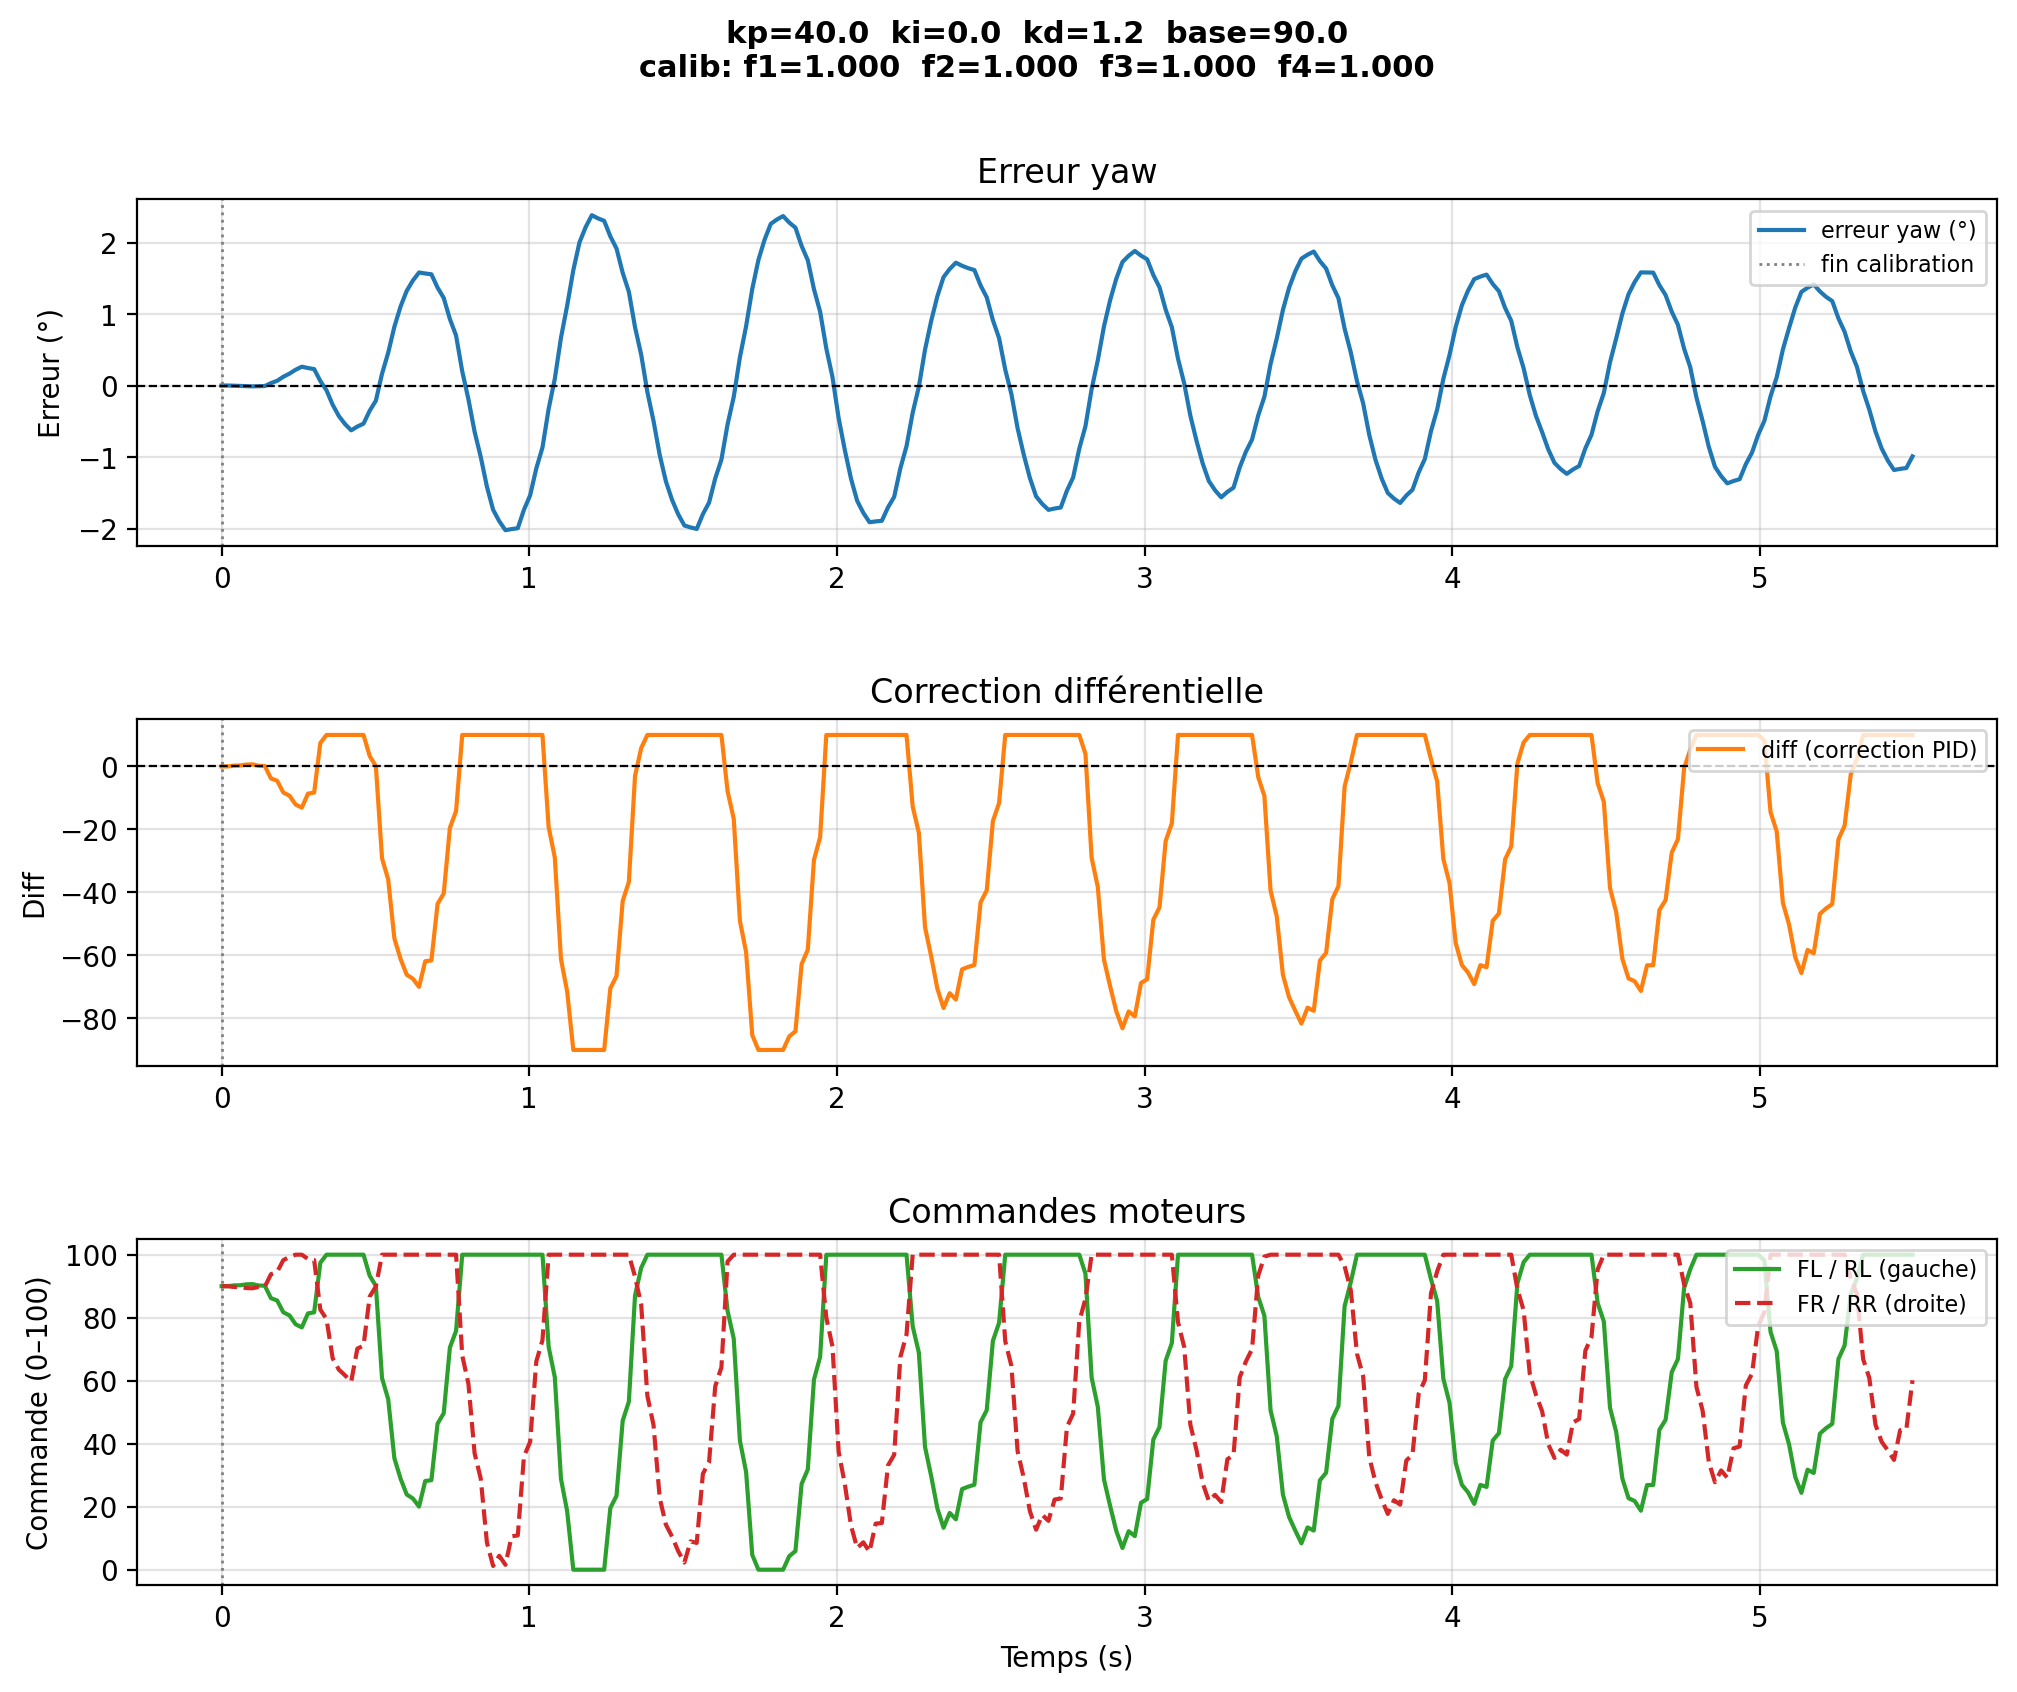

Source data for this figure (header and first rows):
# kp=40.0  ki=0.0  kd=1.2  base=90.0
# calib_factors  f1=1.0000  f2=1.0000  f…
time, yaw, err_deg, diff, fl, rl, fr, rr, phase
1.4259999261412304e-06, -179.2, 0.0, 0.0, 90.0, 90.0, 90.0, 90.0, pid
0.02006, -179.2, 0.0, 0.0, 90.0, 90.0, 90.0, 90.0, pid
0.04011, -179.2, -0.002541, 0.2537, 90.25, 90.25, 89.75, 89.75, pid
0.06017, -179.2, -0.004519, 0.2991, 90.3, 90.3, 89.7, 89.7, pid
0.08023, -179.2, -0.008598, 0.5881, 90.59, 90.59, 89.41, 89.41, pid
0.1003, -179.2, -0.01177, 0.6609, 90.66, 90.66, 89.34, 89.34, pid
0.1203, -179.2, -0.009163, 0.2103, 90.21, 90.21, 89.79, 89.79, pid
0.1404, -179.2, -0.007131, 0.1637, 90.16, 90.16, 89.84, 89.84, pid
0.1604, -179.2, 0.03383, -3.805, 86.2, 86.2, 93.8, 93.8, pid
0.1805, -179.3, 0.06572, -4.536, 85.46, 85.46, 94.54, 94.54, pid
0.2006, -179.3, 0.1223, -8.277, 81.72, 81.72, 98.28, 98.28, pid
0.2206, -179.4, 0.1663, -9.287, 80.71, 80.71, 99.29, 99.29, pid
0.2407, -179.4, 0.2209, -12.1, 77.9, 77.9, 100.0, 100.0, pid
0.2607, -179.5, 0.2634, -13.08, 76.92, 76.92, 100.0, 100.0, pid
0.2808, -179.4, 0.2444, -8.637, 81.36, 81.36, 98.64, 98.64, pid
0.3008, -179.4, 0.2296, -8.297, 81.7, 81.7, 98.3, 98.3, pid
0.3209, -179.3, 0.06306, 7.441, 97.44, 97.44, 82.56, 82.56, pid
0.3409, -179.1, -0.06654, 10.0, 100.0, 100.0, 79.58, 79.58, pid
0.361, -178.9, -0.269, 10.0, 100.0, 100.0, 67.12, 67.12, pid
0.3811, -178.8, -0.4266, 10.0, 100.0, 100.0, 63.51, 63.51, pid
0.4011, -178.7, -0.5391, 10.0, 100.0, 100.0, 61.7, 61.7, pid
0.4212, -178.6, -0.6267, 10.0, 100.0, 100.0, 59.7, 59.7, pid
0.4412, -178.6, -0.5741, 10.0, 100.0, 100.0, 70.18, 70.18, pid
0.4613, -178.7, -0.5332, 10.0, 100.0, 100.0, 71.12, 71.12, pid
0.4813, -178.8, -0.3527, 3.31, 93.31, 93.31, 86.69, 86.69, pid
0.5014, -179, -0.2123, 0.0855, 90.09, 90.09, 89.91, 89.91, pid
0.5214, -179.4, 0.1649, -29.17, 60.83, 60.83, 100.0, 100.0, pid
0.5415, -179.7, 0.4584, -35.9, 54.1, 54.1, 100.0, 100.0, pid
0.5615, -180, 0.8216, -54.59, 35.41, 35.41, 100.0, 100.0, pid
0.5816, -180.3, 1.104, -61.08, 28.92, 28.92, 100.0, 100.0, pid
0.6017, -180.5, 1.324, -66.13, 23.87, 23.87, 100.0, 100.0, pid
0.6217, -180.7, 1.469, -67.39, 22.61, 22.61, 100.0, 100.0, pid
0.6418, -180.8, 1.581, -69.97, 20.03, 20.03, 100.0, 100.0, pid
0.6618, -180.8, 1.567, -61.84, 28.16, 28.16, 100.0, 100.0, pid
0.6819, -180.7, 1.556, -61.58, 28.42, 28.42, 100.0, 100.0, pid
0.7019, -180.6, 1.37, -43.65, 46.35, 46.35, 100.0, 100.0, pid
0.722, -180.4, 1.225, -40.32, 49.68, 49.68, 100.0, 100.0, pid
0.742, -180.1, 0.9291, -19.47, 70.53, 70.53, 100.0, 100.0, pid
0.7621, -179.9, 0.699, -14.19, 75.81, 75.81, 100.0, 100.0, pid
0.7822, -179.4, 0.1984, 10.0, 100.0, 100.0, 67.99, 67.99, pid
0.8022, -179, -0.1912, 10.0, 100.0, 100.0, 59.04, 59.04, pid
0.8223, -178.5, -0.6456, 10.0, 100.0, 100.0, 36.99, 36.99, pid
0.8423, -178.2, -0.9992, 10.0, 100.0, 100.0, 28.88, 28.88, pid
0.8624, -177.8, -1.414, 10.0, 100.0, 100.0, 8.607, 8.607, pid
0.8824, -177.5, -1.737, 10.0, 100.0, 100.0, 1.194, 1.194, pid
0.9025, -177.3, -1.898, 10.0, 100.0, 100.0, 4.431, 4.431, pid
0.9226, -177.2, -2.024, 10.0, 100.0, 100.0, 1.553, 1.553, pid
0.9426, -177.2, -2.008, 10.0, 100.0, 100.0, 10.6, 10.6, pid
0.9627, -177.2, -1.996, 10.0, 100.0, 100.0, 10.88, 10.88, pid
0.9827, -177.5, -1.738, 10.0, 100.0, 100.0, 35.95, 35.95, pid
1.003, -177.7, -1.537, 10.0, 100.0, 100.0, 40.57, 40.57, pid
1.023, -178, -1.16, 10.0, 100.0, 100.0, 66.11, 66.11, pid
1.043, -178.3, -0.8674, 10.0, 100.0, 100.0, 72.83, 72.83, pid
1.063, -178.9, -0.3271, -19.24, 70.76, 70.76, 100.0, 100.0, pid
1.083, -179.3, 0.09332, -28.89, 61.11, 61.11, 100.0, 100.0, pid
1.103, -179.9, 0.6684, -61.14, 28.86, 28.86, 100.0, 100.0, pid
1.123, -180.3, 1.116, -71.41, 18.59, 18.59, 100.0, 100.0, pid
1.143, -180.8, 1.614, -90.0, 0.0, 0.0, 100.0, 100.0, pid
... 217 more rows
